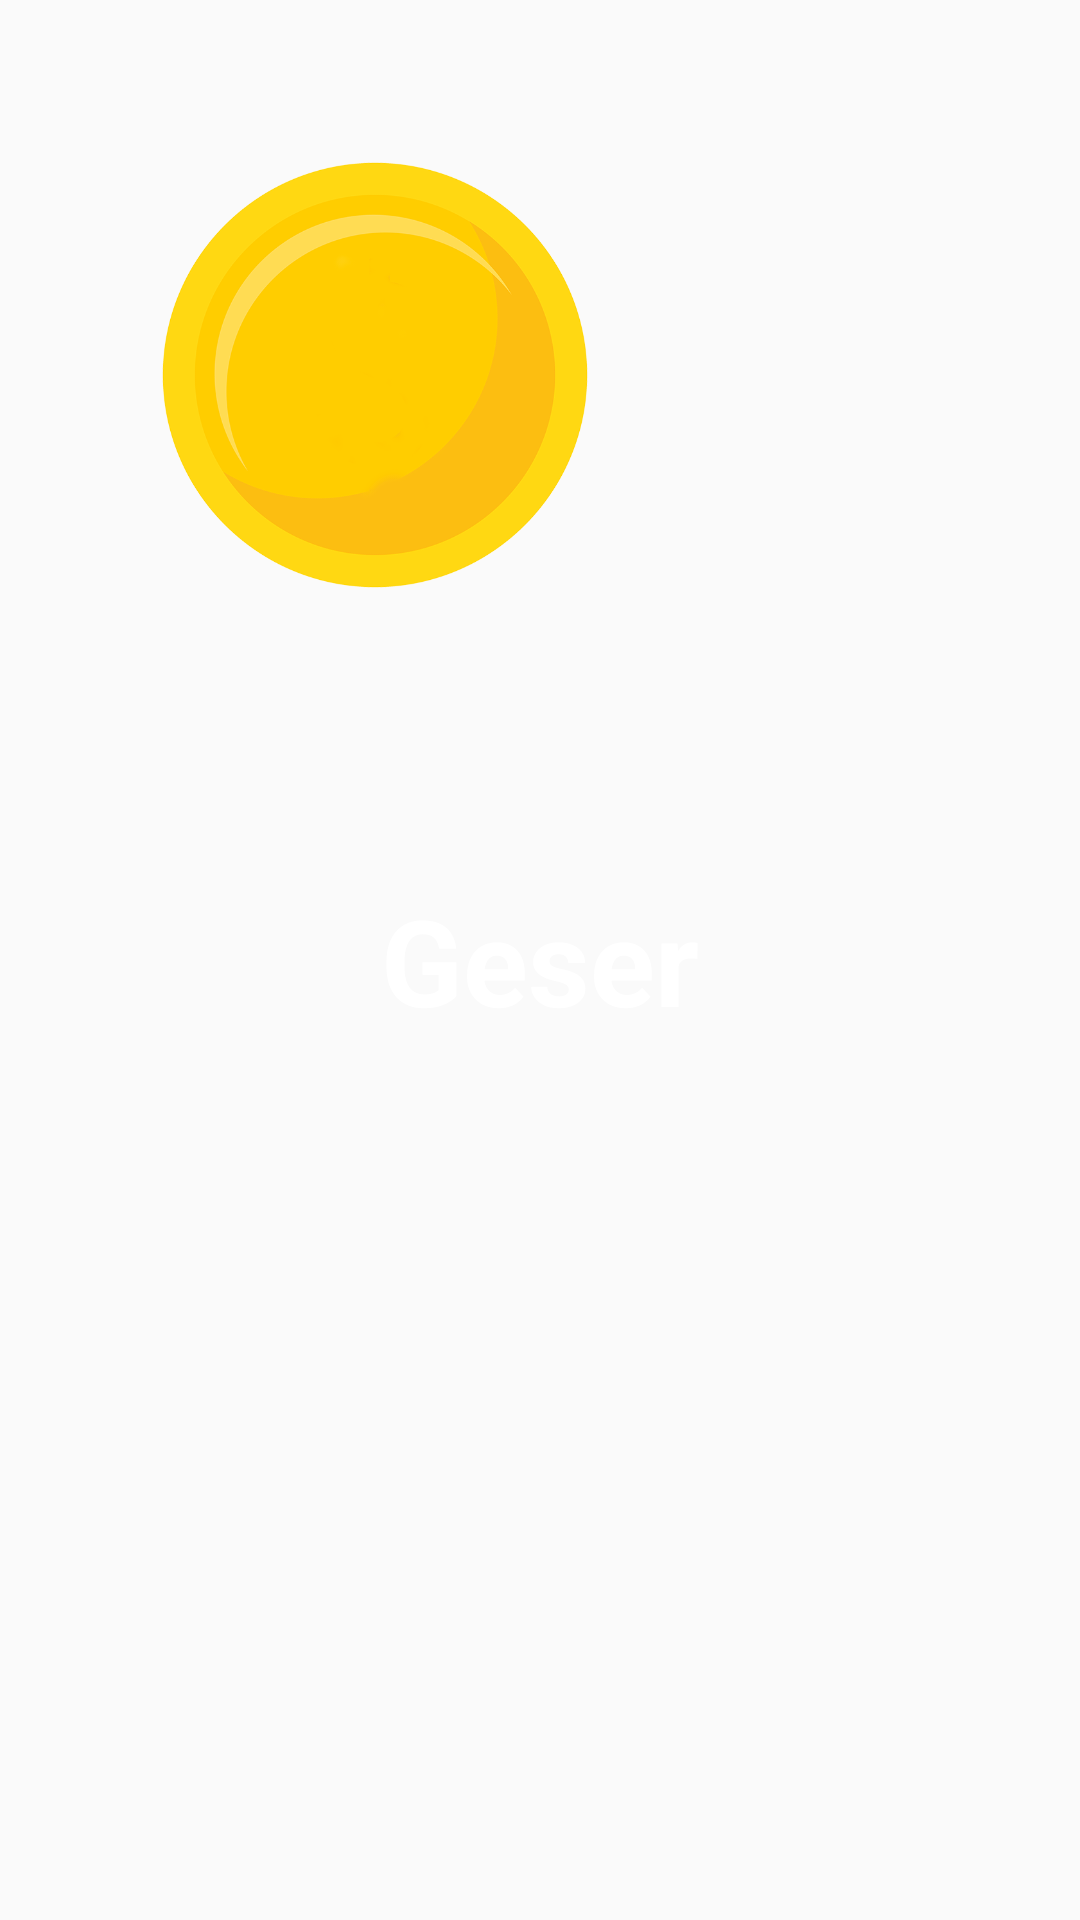

The Android layout XML behind this screen, and the referenced resources:
<!-- AndroidManifest.xml: application theme AppTheme -->
<!-- res/layout/back_coin_layout.xml -->
<?xml version="1.0" encoding="utf-8"?>
<FrameLayout xmlns:android="http://schemas.android.com/apk/res/android"
             android:layout_width="wrap_content"
             android:layout_height="wrap_content"
             xmlns:tools="http://schemas.android.com/tools">

    <ImageView
            android:id="@+id/back_coins"
            android:layout_width="250dp"
            android:layout_height="250dp"
            android:src="@drawable/coins_item"/>

    <TextView
            android:id="@+id/back_random_point"
            android:layout_width="wrap_content"
            android:layout_height="wrap_content"
            tools:text="22"
            android:text="Geser"
            android:textColor="@android:color/white"
            android:textSize="40sp"
            android:textStyle="bold"
            android:layout_gravity="center"
    />
</FrameLayout>
<!-- resources referenced by this layout -->
<resources>
  <!-- drawable coins_item: png bitmap (drawable, 80620 bytes) -->
  <style name="AppTheme" parent="Theme.AppCompat.Light.DarkActionBar">
          
          <item name="colorPrimary">@color/colorPrimary</item>
          <item name="colorPrimaryDark">@color/colorPrimaryDark</item>
          <item name="colorAccent">@color/colorAccent</item>
      </style>
  <color name="colorPrimary">#008577</color>
  <color name="colorPrimaryDark">#00574B</color>
  <color name="colorAccent">#D81B60</color>
</resources>
